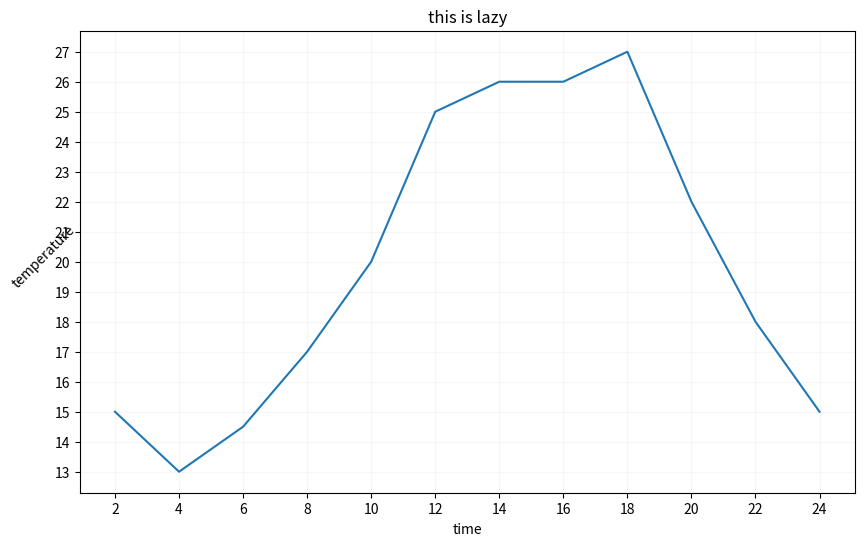
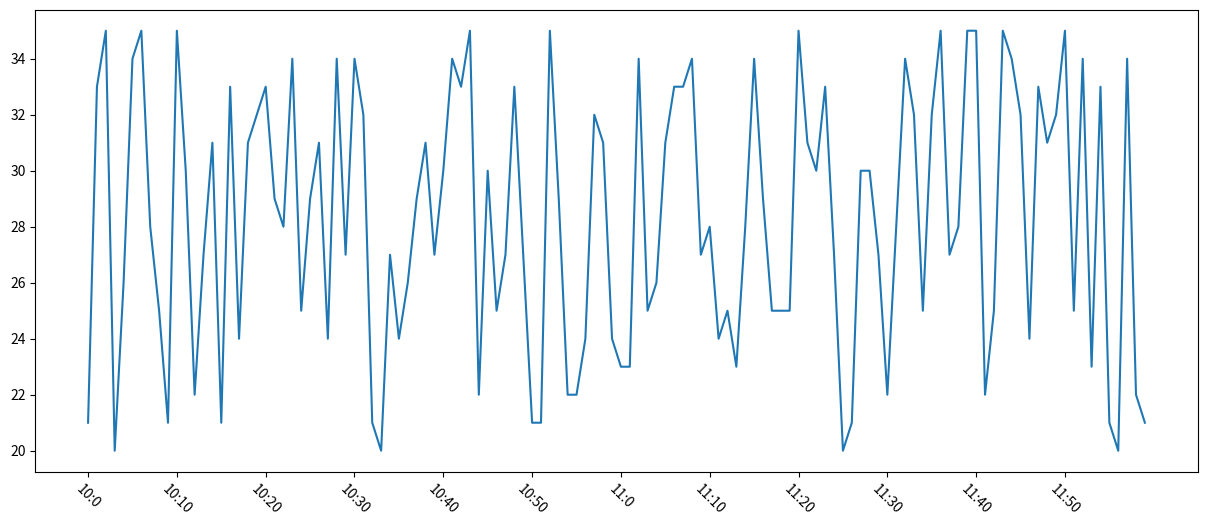

The script that saved these images, in order:
# 2020-2-5
# 官方demo：https://matplotlib.org/gallery/index.html

import matplotlib.pyplot as plt
import random

# 假设一天中每隔两个小时(range(2,26,2))的气温分别是
# [15,13,14.5,17,20,25,26,26,27,22,18,15]

# 数据在x轴的位置，是一个可迭代对象
x= range(2,26,2)  # 左闭右开 2-24h
# 数据在y轴的位置，是一个可迭代对象
y= [15,13,14.5,17,20,25,26,26,27,22,18,15]
# x轴和y轴一起组成所有坐标


# 设置图片大小
"""
figure图形图标的意思，这里指的是我们画的图
通过实例化一个figure并传递参数，能在后台自动使用该figure实例
在图像模糊的时候可以传入dpi参数，让图片更清晰 dpi: Dots Per Inch每英寸上点的个数
figsize为图像大小
"""
fig =plt.figure(figsize=(10,6), dpi=80)

# 保存到本地
# plt.savefig("./sig_size.png")  # 可以保存为svg矢量图，放大无锯齿

# 描述信息
plt.xlabel("time")
plt.ylabel("temperature",rotation=45)
plt.title("this is lazy")

# 调整x,y刻度间距
"""
plt.xticks(range(2,25))   如果是range(2,25)则更密，2-24每一点一个刻度
_xtick_labels =[i/2 for i in range(4,49)]   2-24每零点五一个刻度
_xtick_labels=_xtick_labels[::3]  列表取步长(间隔取值，每隔3取一个
"""
plt.xticks(x)  # 把x的每个值都作为x轴 刻度,是一个列表
plt.yticks(range(min(y),max(y)+1))

# 绘制网格
plt.grid(alpha=0.1)


# 线条样式
# 标记出特殊点
# 添加水印

plt.plot(x,y)  # 传入x,y. 通过plot绘制出折线图
plt.show()  # 执行程序的时候展示图形

# 120分钟对应120个20-35的数
random.seed(10)  # 设置随机种子，让不同时候随机得到的结果一样
a =range(0,120)
b =[random.randint(20,35) for i in range(120)]
fig =plt.figure(figsize=(15,6), dpi=80)

# 调整x轴刻度成字符串
_x = list(a)
# _xtick_labels = ["time{}".format(i) for i in _x]
_xtick_labels =["10:{}".format(i) for i in range(60)]
_xtick_labels += ["11:{}".format(i) for i in range(60)]
# 取步长，数字和字符串一一对应，数据的长度一样
# rotation  刻度旋转度数
plt.xticks(_x[::10], _xtick_labels[::10],rotation=-45)

# 设置中文显示，mat默认不支持中文字符
"""
# fc-list 查看支持的字体 linux/mac
# fc-list :lang=zh 查看支持的中文（冒号前有括号
# matplotlib.rc 修改默认字体

import matplotlib
font={'family':'MicroSoft YaHei',
      'weight':'bold',
      'size':'larger'}
matplotlib.rc("font",**font)
matplotlib.rc("font",family='MicroSoft YaHei')  # windows不行

windows:
import matplotlib.font_manager as fm
my_font = fm.FontProperties(fname="/System/Library/Fonts/PingFang.ttc")
plt.xticks(_x[::10], _xtick_labels[::10],fontproperties=my_font)
"""

plt.plot(a,b)
plt.show()


